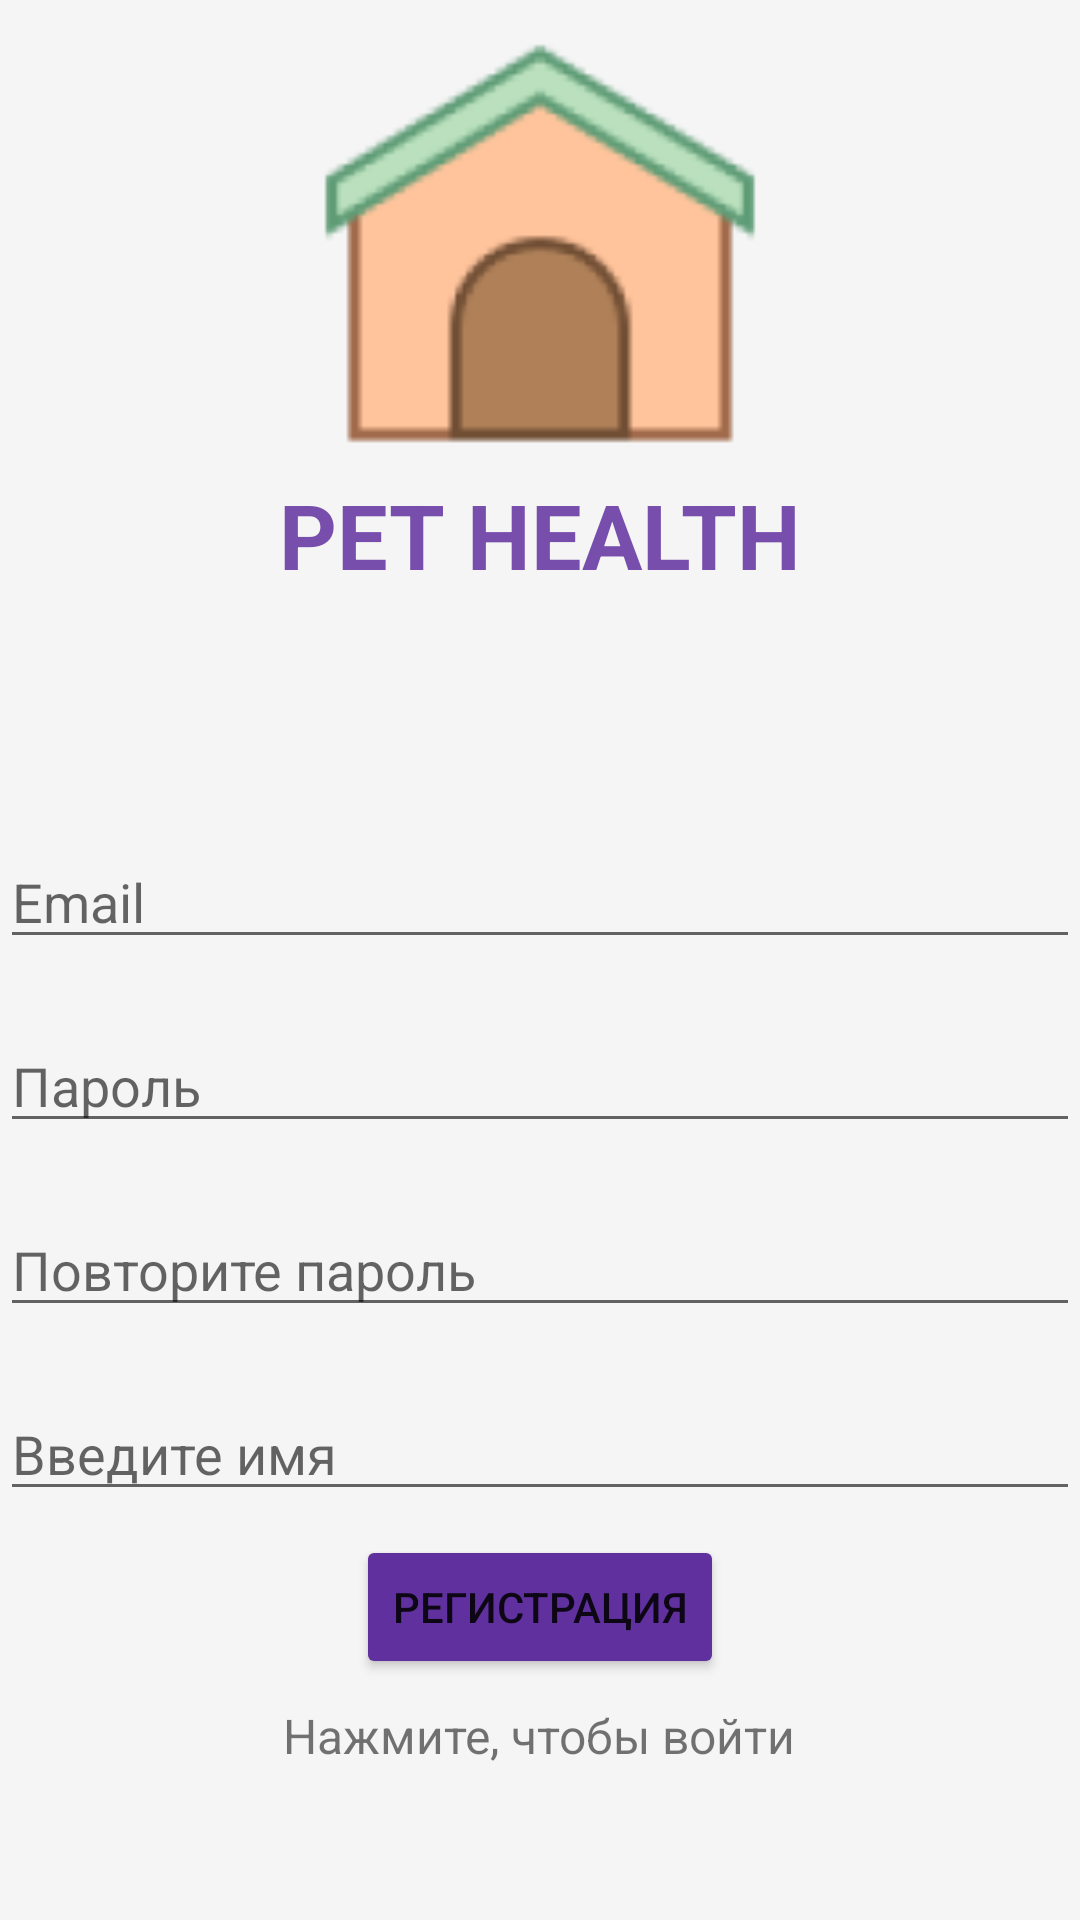

Here is an Android app screen rendered from its layout file. Give the layout XML and the strings, colors and styles it references.
<!-- AndroidManifest.xml: application theme Theme.MyApplicationpet -->
<!-- res/layout/activity_sign_up.xml -->
<?xml version="1.0" encoding="utf-8"?>
<LinearLayout xmlns:android="http://schemas.android.com/apk/res/android"
    android:layout_width="match_parent"
    android:layout_height="match_parent"
    xmlns:tools="http://schemas.android.com/tools"
    android:orientation="vertical"
    android:background="@color/base_50"
    tools:context=".ui.SignInActivity">

    <ImageView
        android:id="@+id/logo_sign_in"
        android:layout_width="150dp"
        android:layout_height="150dp"
        android:layout_gravity="center_horizontal"
        android:layout_marginTop="8dp"
        android:src="@drawable/logo_sign_in" />

    <TextView
        android:layout_width="wrap_content"
        android:layout_height="wrap_content"
        android:layout_gravity="center_horizontal"
        android:textStyle="bold"
        android:text="@string/Pet_health"
        android:textColor="@color/primary_400"
        android:textSize="30sp" />

    <EditText
        android:id="@+id/emailEditText"
        android:layout_width="match_parent"
        android:layout_height="wrap_content"
        android:layout_below="@+id/logo_sign_in"
        android:layout_marginTop="80dp"
        android:hint="@string/email_hint"
        android:inputType="textEmailAddress" />


    <EditText
        android:id="@+id/passwordEditText"
        android:layout_width="match_parent"
        android:layout_height="wrap_content"
        android:layout_marginTop="20dp"
        android:hint="@string/password_hint"
        android:inputType="textPassword" />
    <EditText
        android:id="@+id/repeatPasswordEditText"
        android:layout_width="match_parent"
        android:layout_height="wrap_content"
        android:layout_marginTop="20dp"
        android:hint="@string/repit_password_hint"
        android:inputType="textPassword" />

    <EditText
        android:id="@+id/nickEditText"
        android:layout_width="match_parent"
        android:layout_height="wrap_content"
        android:layout_marginTop="20dp"
        android:hint="@string/nickname_hint"
        android:inputType="text" />



    <Button
        android:id="@+id/button_sign_in"
        android:layout_width="wrap_content"
        android:layout_height="wrap_content"
        android:layout_gravity="center_horizontal"
        android:layout_marginTop="8dp"
        android:backgroundTint="#60309F"
        android:elevation="40dp"

        android:text="@string/title_registration" />

    <TextView
        android:id="@+id/textViewSignUp"
        android:layout_width="wrap_content"
        android:layout_height="wrap_content"
        android:layout_gravity="center_horizontal"
        android:layout_marginTop="8dp"
        android:clickable="true"
        android:onClick="toggleLogInMode"
        android:text="@string/text_for_sign_in"
        android:textSize="16sp" />





</LinearLayout>
<!-- resources referenced by this layout -->
<resources>
  <color name="base_50">#F5F5F5</color>
  <color name="primary_400">#774EAC</color>
  <!-- drawable logo_sign_in: png bitmap (drawable, 7478 bytes) -->
  <string name="Pet_health">PET HEALTH</string>
  <string name="email_hint"> Email </string>
  <string name="nickname_hint"> Введите имя  </string>
  <string name="password_hint">Пароль</string>
  <string name="repit_password_hint">Повторите пароль</string>
  <string name="text_for_sign_in">Нажмите, чтобы войти</string>
  <string name="title_registration">Регистрация</string>
  <style name="Theme.MyApplicationpet" parent="Theme.MaterialComponents.DayNight.DarkActionBar">
          
          <item name="colorPrimary">@color/purple_500</item>
          <item name="colorPrimaryVariant">@color/purple_700</item>
          <item name="colorOnPrimary">@color/white</item>
          
          <item name="colorSecondary">@color/teal_200</item>
          <item name="colorSecondaryVariant">@color/teal_700</item>
          <item name="colorOnSecondary">@color/black</item>
          
          <item name="android:statusBarColor" tools:targetApi="l">?attr/colorPrimaryVariant</item>
          
      </style>
  <color name="purple_500">#FF6200EE</color>
  <color name="purple_700">#FF3700B3</color>
  <color name="white">#FFFFFFFF</color>
  <color name="teal_200">#FF03DAC5</color>
  <color name="teal_700">#FF018786</color>
  <color name="black">#FF000000</color>
</resources>
